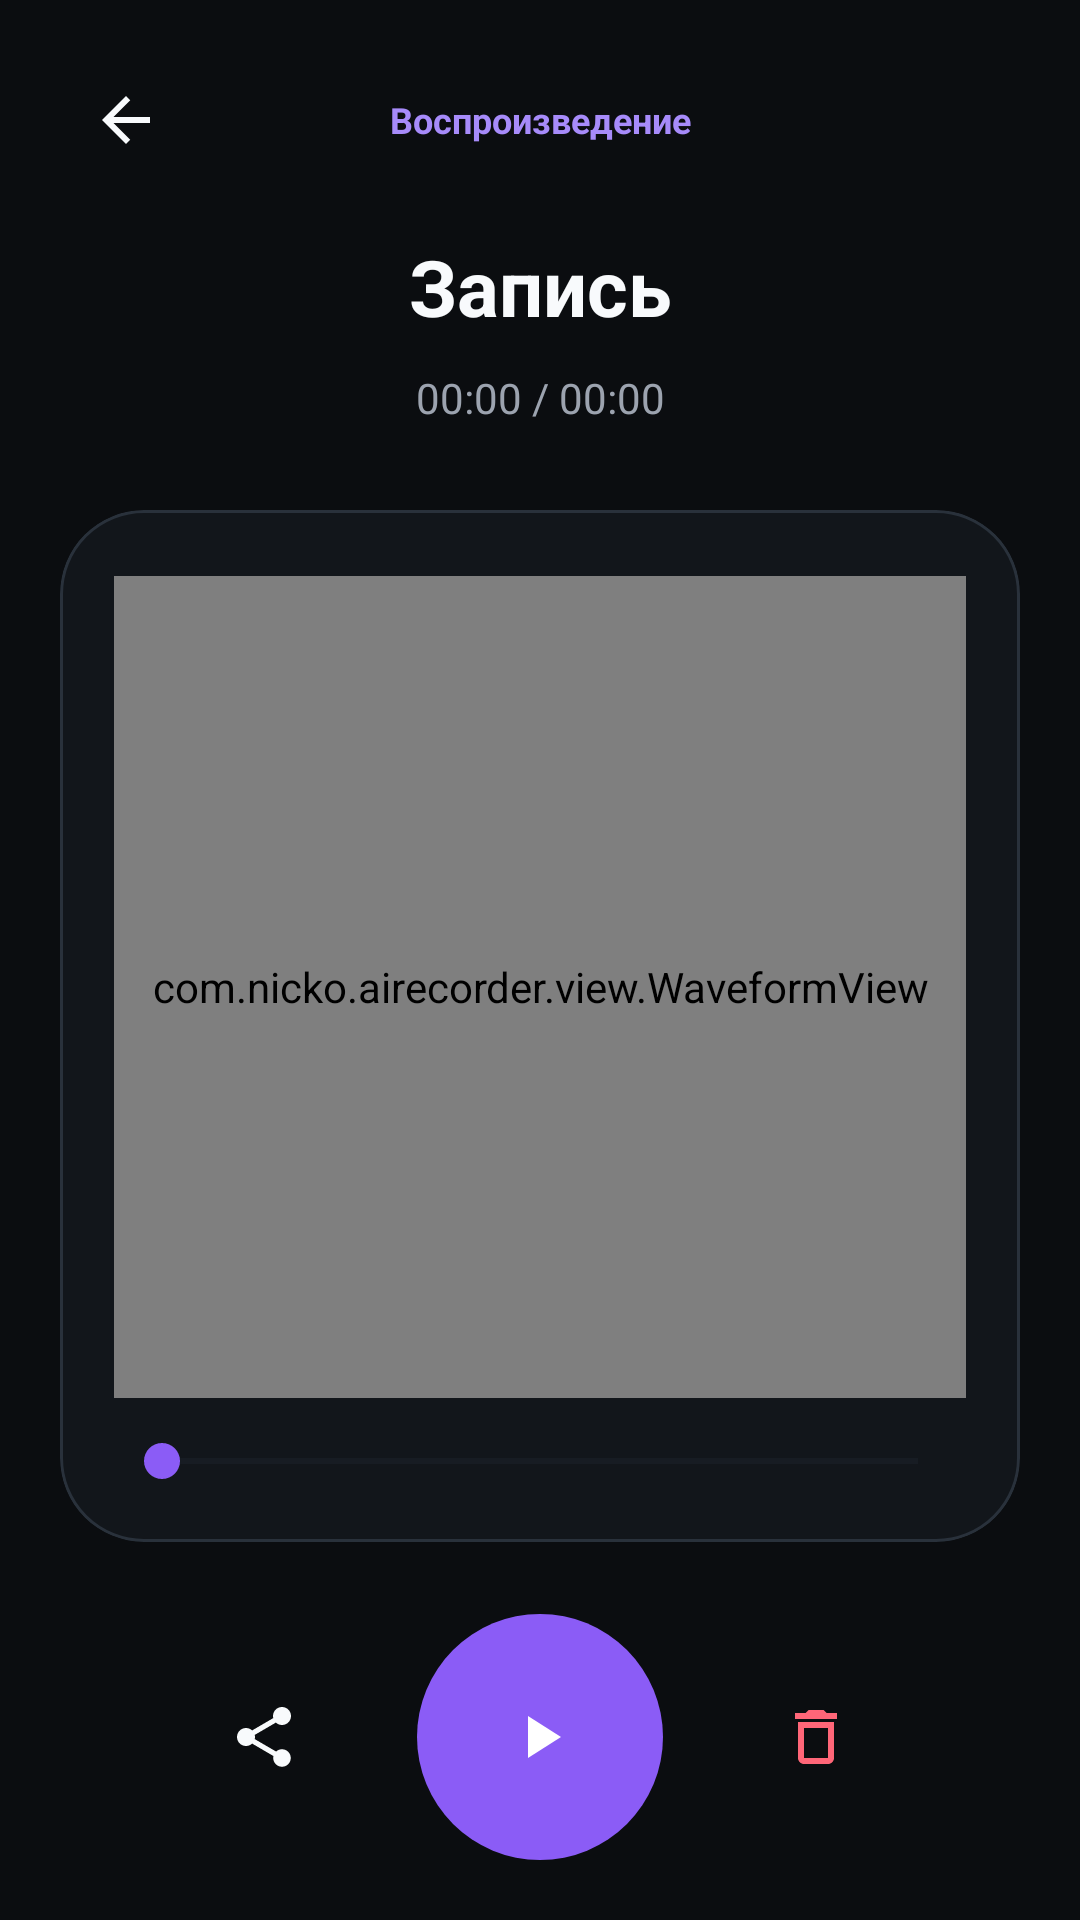

Produce the Android XML layout that renders to this screen, including the resource entries it uses.
<!-- AndroidManifest.xml: application theme Theme.AIRecorder -->
<!-- res/layout/activity_player.xml -->
<?xml version="1.0" encoding="utf-8"?>
<LinearLayout
    xmlns:android="http://schemas.android.com/apk/res/android"
    xmlns:app="http://schemas.android.com/apk/res-auto"
    android:layout_width="match_parent"
    android:layout_height="match_parent"
    android:background="@color/ai_background"
    android:orientation="vertical"
    android:paddingStart="20dp"
    android:paddingTop="16dp"
    android:paddingEnd="20dp"
    android:paddingBottom="20dp">

    

    <LinearLayout
        android:layout_width="match_parent"
        android:layout_height="48dp"
        android:gravity="center_vertical"
        android:orientation="horizontal">

        

        <androidx.appcompat.widget.AppCompatImageButton
            android:id="@+id/btnBack"
            android:layout_width="44dp"
            android:layout_height="44dp"
            android:background="?attr/selectableItemBackgroundBorderless"
            android:contentDescription="@string/back"
            android:padding="10dp"
            android:scaleType="centerInside"
            app:srcCompat="@drawable/ic_arrow_back_24"
            app:tint="@color/ai_text_primary" />

        

        <TextView
            android:layout_width="0dp"
            android:layout_height="wrap_content"
            android:layout_weight="1"
            android:gravity="center"
            android:text="@string/player_subtitle"
            android:textColor="@color/ai_primary_light"
            android:textSize="12sp"
            android:textStyle="bold" />

        

        <Space
            android:layout_width="44dp"
            android:layout_height="44dp" />

    </LinearLayout>

    

    <TextView
        android:id="@+id/txtTitle"
        android:layout_width="match_parent"
        android:layout_height="wrap_content"
        android:layout_marginTop="14dp"
        android:ellipsize="end"
        android:gravity="center"
        android:maxLines="2"
        android:text="@string/player_default_title"
        android:textColor="@color/ai_text_primary"
        android:textSize="26sp"
        android:textStyle="bold" />

    

    <TextView
        android:id="@+id/txtTime"
        android:layout_width="match_parent"
        android:layout_height="wrap_content"
        android:layout_marginTop="10dp"
        android:gravity="center"
        android:text="@string/player_initial_time"
        android:textColor="@color/ai_text_secondary"
        android:textSize="14sp" />

    

    <com.google.android.material.card.MaterialCardView
        android:layout_width="match_parent"
        android:layout_height="0dp"
        android:layout_marginTop="28dp"
        android:layout_weight="1"
        app:cardBackgroundColor="@color/ai_surface"
        app:cardCornerRadius="28dp"
        app:cardElevation="0dp"
        app:strokeColor="@color/ai_outline"
        app:strokeWidth="1dp">

        <LinearLayout
            android:layout_width="match_parent"
            android:layout_height="match_parent"
            android:gravity="center"
            android:orientation="vertical"
            android:paddingStart="18dp"
            android:paddingTop="22dp"
            android:paddingEnd="18dp"
            android:paddingBottom="18dp">

            

            <com.nicko.airecorder.view.WaveformView
                android:id="@+id/waveformView"
                android:layout_width="match_parent"
                android:layout_height="0dp"
                android:layout_weight="1" />

            

            <SeekBar
                android:id="@+id/seekBar"
                android:layout_width="match_parent"
                android:layout_height="wrap_content"
                android:layout_marginTop="12dp"
                android:progressBackgroundTint="@color/ai_seek_track"
                android:progressTint="@color/ai_primary"
                android:thumbTint="@color/ai_primary" />

        </LinearLayout>

    </com.google.android.material.card.MaterialCardView>

    

    <LinearLayout
        android:layout_width="match_parent"
        android:layout_height="wrap_content"
        android:layout_marginTop="24dp"
        android:gravity="center"
        android:orientation="horizontal">

        

        <androidx.appcompat.widget.AppCompatImageButton
            android:id="@+id/btnShare"
            android:layout_width="54dp"
            android:layout_height="54dp"
            android:background="@drawable/bg_icon_button"
            android:contentDescription="@string/share_button"
            android:padding="15dp"
            android:scaleType="centerInside"
            app:srcCompat="@drawable/ic_share_24"
            app:tint="@color/ai_text_primary" />

        

        <androidx.appcompat.widget.AppCompatImageButton
            android:id="@+id/btnPlay"
            android:layout_width="82dp"
            android:layout_height="82dp"
            android:layout_marginStart="24dp"
            android:layout_marginEnd="24dp"
            android:background="@drawable/bg_player_play"
            android:contentDescription="@string/player_play_description"
            android:padding="25dp"
            android:scaleType="centerInside"
            app:srcCompat="@drawable/ic_play_24"
            app:tint="@color/ai_on_primary" />

        

        <androidx.appcompat.widget.AppCompatImageButton
            android:id="@+id/btnDelete"
            android:layout_width="54dp"
            android:layout_height="54dp"
            android:background="@drawable/bg_icon_button"
            android:contentDescription="@string/delete_button"
            android:padding="15dp"
            android:scaleType="centerInside"
            app:srcCompat="@drawable/ic_delete_24"
            app:tint="@color/ai_danger" />

    </LinearLayout>

</LinearLayout>
<!-- resources referenced by this layout -->
<resources>
  <color name="ai_background">#0B0D10</color>
  <color name="ai_danger">#FF6678</color>
  <color name="ai_on_primary">#FFFFFF</color>
  <color name="ai_outline">#29313B</color>
  <color name="ai_primary">#8B5CF6</color>
  <color name="ai_primary_light">#A78BFA</color>
  <color name="ai_seek_track">#2A313B</color>
  <color name="ai_surface">#12161B</color>
  <color name="ai_text_primary">#F8FAFC</color>
  <color name="ai_text_secondary">#9CA3AF</color>
  <!-- drawable bg_player_play (drawable) -->
  <?xml version="1.0" encoding="utf-8"?>
  <shape
      xmlns:android="http://schemas.android.com/apk/res/android"
      android:shape="oval">
  
      <solid
          android:color="@color/ai_primary" />
  
  </shape>
  <!-- drawable ic_arrow_back_24 (drawable) -->
  <?xml version="1.0" encoding="utf-8"?>
  <vector
      xmlns:android="http://schemas.android.com/apk/res/android"
      android:width="24dp"
      android:height="24dp"
      android:viewportWidth="24"
      android:viewportHeight="24">
  
      <path
          android:fillColor="@color/ai_text_primary"
          android:pathData="M20,11H7.83l5.59,-5.59L12,4l-8,8 8,8 1.41,-1.41L7.83,13H20v-2z" />
  
  </vector>
  <!-- drawable ic_delete_24 (drawable) -->
  <?xml version="1.0" encoding="utf-8"?>
  <vector
      xmlns:android="http://schemas.android.com/apk/res/android"
      android:width="24dp"
      android:height="24dp"
      android:viewportWidth="24"
      android:viewportHeight="24">
  
      <path
          android:fillColor="@color/ai_danger"
          android:pathData="M6,19c0,1.1 0.9,2 2,2h8c1.1,0 2,-0.9 2,-2V7H6v12zM8,9h8v10H8V9zM15.5,4l-1,-1h-5l-1,1H5v2h14V4z" />
  
  </vector>
  <!-- drawable ic_play_24 (drawable) -->
  <?xml version="1.0" encoding="utf-8"?>
  <vector
      xmlns:android="http://schemas.android.com/apk/res/android"
      android:width="24dp"
      android:height="24dp"
      android:viewportWidth="24"
      android:viewportHeight="24">
  
      <path
          android:fillColor="@color/ai_text_primary"
          android:pathData="M8,5v14l11,-7z" />
  
  </vector>
  <!-- drawable ic_share_24 (drawable) -->
  <?xml version="1.0" encoding="utf-8"?>
  <vector
      xmlns:android="http://schemas.android.com/apk/res/android"
      android:width="24dp"
      android:height="24dp"
      android:viewportWidth="24"
      android:viewportHeight="24">
  
      <path
          android:fillColor="@color/ai_text_secondary"
          android:pathData="M18,16.08c-0.76,0 -1.44,0.3 -1.96,0.77L8.91,12.7c0.05,-0.23 0.09,-0.46 0.09,-0.7s-0.04,-0.47 -0.09,-0.7l7.05,-4.11C16.5,7.69 17.21,8 18,8c1.66,0 3,-1.34 3,-3s-1.34,-3 -3,-3 -3,1.34 -3,3c0,0.24 0.04,0.47 0.09,0.7L8.04,9.81C7.5,9.31 6.79,9 6,9c-1.66,0 -3,1.34 -3,3s1.34,3 3,3c0.79,0 1.5,-0.31 2.04,-0.81l7.12,4.16c-0.05,0.21 -0.08,0.43 -0.08,0.65 0,1.61 1.31,2.92 2.92,2.92s2.92,-1.31 2.92,-2.92 -1.31,-2.92 -2.92,-2.92z" />
  
  </vector>
  <string name="back">Назад</string>
  <string name="delete_button">Удалить</string>
  <string name="player_default_title">Запись</string>
  <string name="player_initial_time">00:00 / 00:00</string>
  <string name="player_play_description">Воспроизвести</string>
  <string name="player_subtitle">Воспроизведение</string>
  <string name="share_button">Поделиться</string>
  <style name="Theme.AIRecorder" parent="Base.Theme.AIRecorder" />
  <color name="ai_surface_variant">#20262F</color>
</resources>
